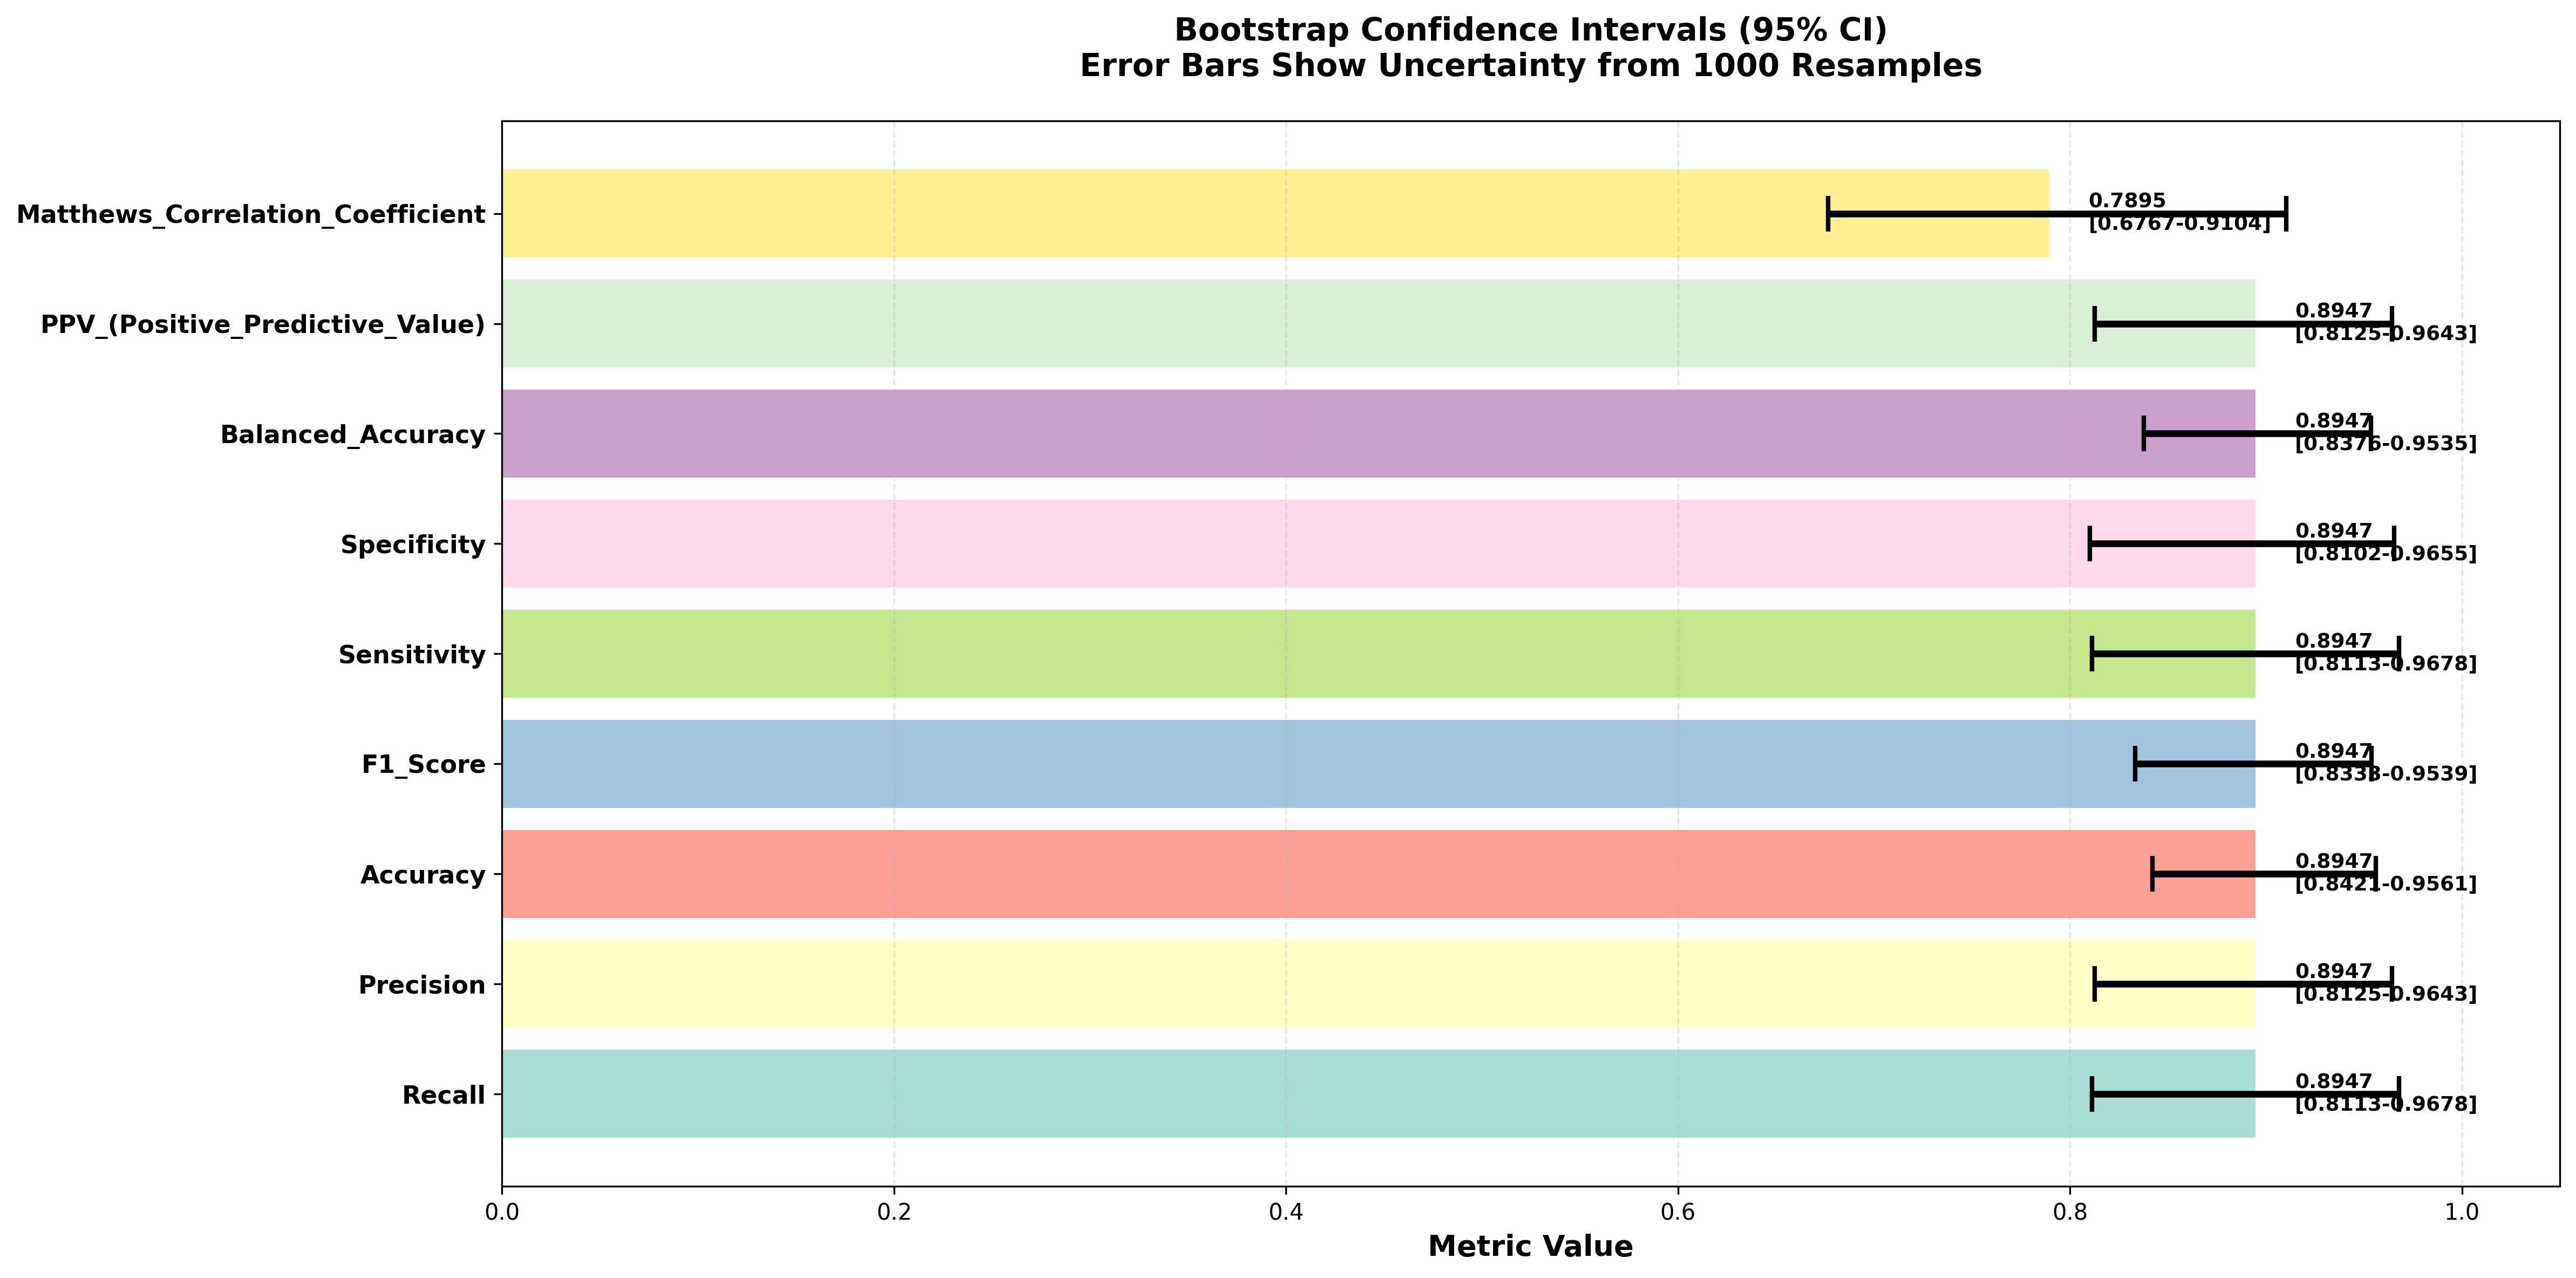

The data file committed next to this chart (first rows):
Metric, Point_Estimate, Bootstrap_Mean, Bootstrap_Std, CI_Lower_95%, CI_Upper_95%, CI_Margin
Recall, 0.8947, 0.8956, 0.04118, 0.8113, 0.9678, 0.07825
Precision, 0.8947, 0.8954, 0.03949, 0.8125, 0.9643, 0.0759
Accuracy, 0.8947, 0.8954, 0.0289, 0.8421, 0.9561, 0.05702
F1_Score, 0.8947, 0.8947, 0.03034, 0.8333, 0.9539, 0.06028
Sensitivity, 0.8947, 0.8956, 0.04118, 0.8113, 0.9678, 0.07825
Specificity, 0.8947, 0.8951, 0.04009, 0.8102, 0.9655, 0.07763
Balanced_Accuracy, 0.8947, 0.8954, 0.02902, 0.8376, 0.9535, 0.05793
PPV_(Positive_Predictive_Value), 0.8947, 0.8954, 0.03949, 0.8125, 0.9643, 0.0759
NPV_(Negative_Predictive_Value), 0.8947, 0.8953, 0.04188, 0.8039, 0.9688, 0.08242
FPR_(False_Positive_Rate), 0.1053, 0.1049, 0.04009, 0.03448, 0.1898, 0.07763
FNR_(False_Negative_Rate), 0.1053, 0.1044, 0.04118, 0.03225, 0.1887, 0.07825
Matthews_Correlation_Coefficient, 0.7895, 0.7907, 0.05782, 0.6767, 0.9104, 0.1169
Cohen_Kappa, 0.7895, 0.7893, 0.05813, 0.6751, 0.9103, 0.1176
